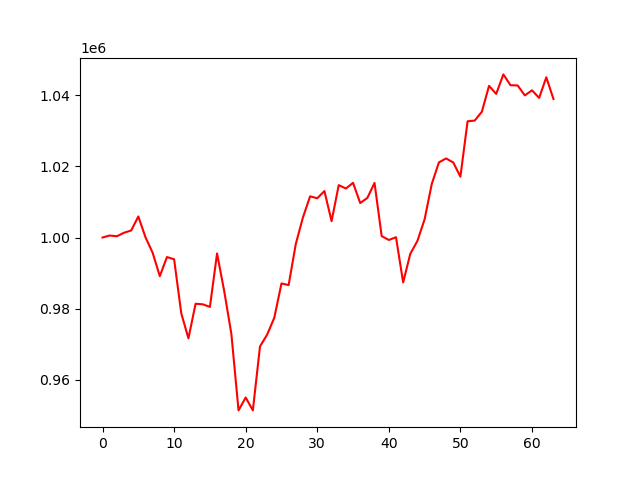

The data file committed next to this chart (first rows):
account_value, date, daily_return
1000000, 2024-07-09, 
1000559, 2024-07-10, 0.0005589
1000349, 2024-07-11, -0.0002096
1001344, 2024-07-12, 0.000994
1001976, 2024-07-15, 0.0006311
1005923, 2024-07-16, 0.00394
1000064, 2024-07-17, -0.005825
995695, 2024-07-18, -0.004369
989108, 2024-07-19, -0.006616
994498, 2024-07-22, 0.00545
993857, 2024-07-23, -0.0006448
978637, 2024-07-24, -0.01531
971600, 2024-07-25, -0.00719
981339, 2024-07-26, 0.01002
981185, 2024-07-29, -0.0001566
980445, 2024-07-30, -0.0007544
995509, 2024-07-31, 0.01536
984889, 2024-08-01, -0.01067
972828, 2024-08-02, -0.01225
951304, 2024-08-05, -0.02213
954934, 2024-08-06, 0.003816
951313, 2024-08-07, -0.003792
969326, 2024-08-08, 0.01894
972646, 2024-08-09, 0.003425
977424, 2024-08-12, 0.004913
987059, 2024-08-13, 0.009858
986598, 2024-08-14, -0.0004672
998169, 2024-08-15, 0.01173
1005672, 2024-08-16, 0.007517
1011590, 2024-08-19, 0.005885
1011059, 2024-08-20, -0.0005247
1013081, 2024-08-21, 0.002
1004603, 2024-08-22, -0.008369
1014761, 2024-08-23, 0.01011
1013791, 2024-08-26, -0.0009556
1015405, 2024-08-27, 0.001592
1009708, 2024-08-28, -0.005611
1011148, 2024-08-29, 0.001426
1015368, 2024-08-30, 0.004174
1000401, 2024-09-03, -0.01474
999300, 2024-09-04, -0.001101
1000078, 2024-09-05, 0.0007786
987359, 2024-09-06, -0.01272
995410, 2024-09-09, 0.008154
999069, 2024-09-10, 0.003676
1005152, 2024-09-11, 0.006089
1015102, 2024-09-12, 0.009899
1021167, 2024-09-13, 0.005974
1022265, 2024-09-16, 0.001075
1021132, 2024-09-17, -0.001108
1017128, 2024-09-18, -0.003921
1032731, 2024-09-19, 0.01534
1032933, 2024-09-20, 0.0001956
1035429, 2024-09-23, 0.002416
1042707, 2024-09-24, 0.007029
1040439, 2024-09-25, -0.002175
1045938, 2024-09-26, 0.005285
1042890, 2024-09-27, -0.002914
1042825, 2024-09-30, -6.235558768252769e-05
1040019, 2024-10-01, -0.002691
... 4 more rows
